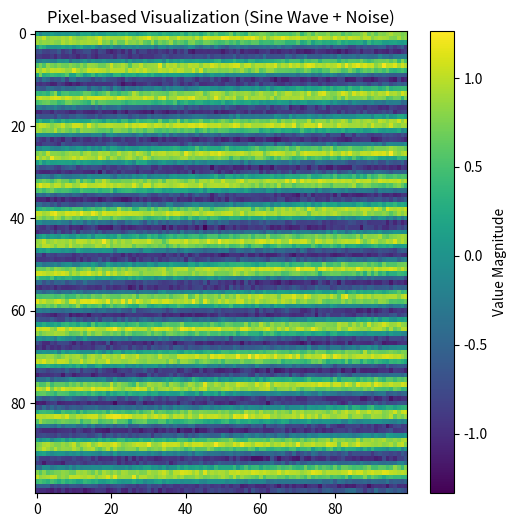

Python code for this plot:
import numpy as np
import matplotlib.pyplot as plt

# 1. Chuẩn bị dataset có nhiều bản ghi (Mô phỏng dữ liệu lớn)
# Tạo 10,000 điểm dữ liệu từ một hàm sóng để tạo pattern
x = np.linspace(0, 100, 10000)
values = np.sin(x) + np.random.normal(0, 0.1, 10000)

# 2. Xây dựng ma trận pixel
size = int(np.ceil(np.sqrt(len(values)))) # Tính kích thước ma trận vuông
pixel_matrix = np.zeros(size * size)
pixel_matrix[:len(values)] = values
pixel_matrix = pixel_matrix.reshape(size, size)

# 3. Sử dụng màu sắc để biểu diễn giá trị dữ liệu
plt.figure(figsize=(6, 6))
plt.imshow(pixel_matrix, cmap="viridis", aspect='auto')
plt.colorbar(label="Value Magnitude")
plt.title("Pixel-based Visualization (Sine Wave + Noise)")
plt.show()
